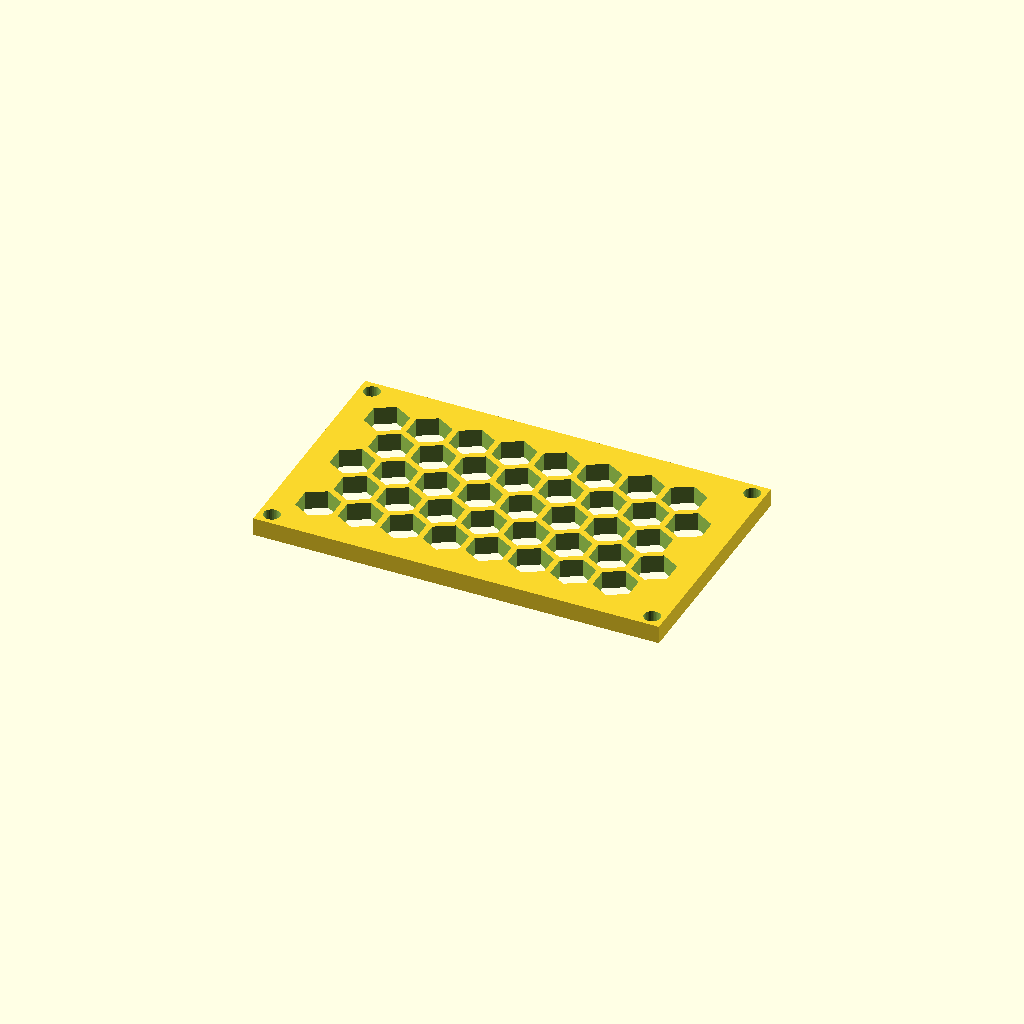
Cell 1 — every parameter at its default value.
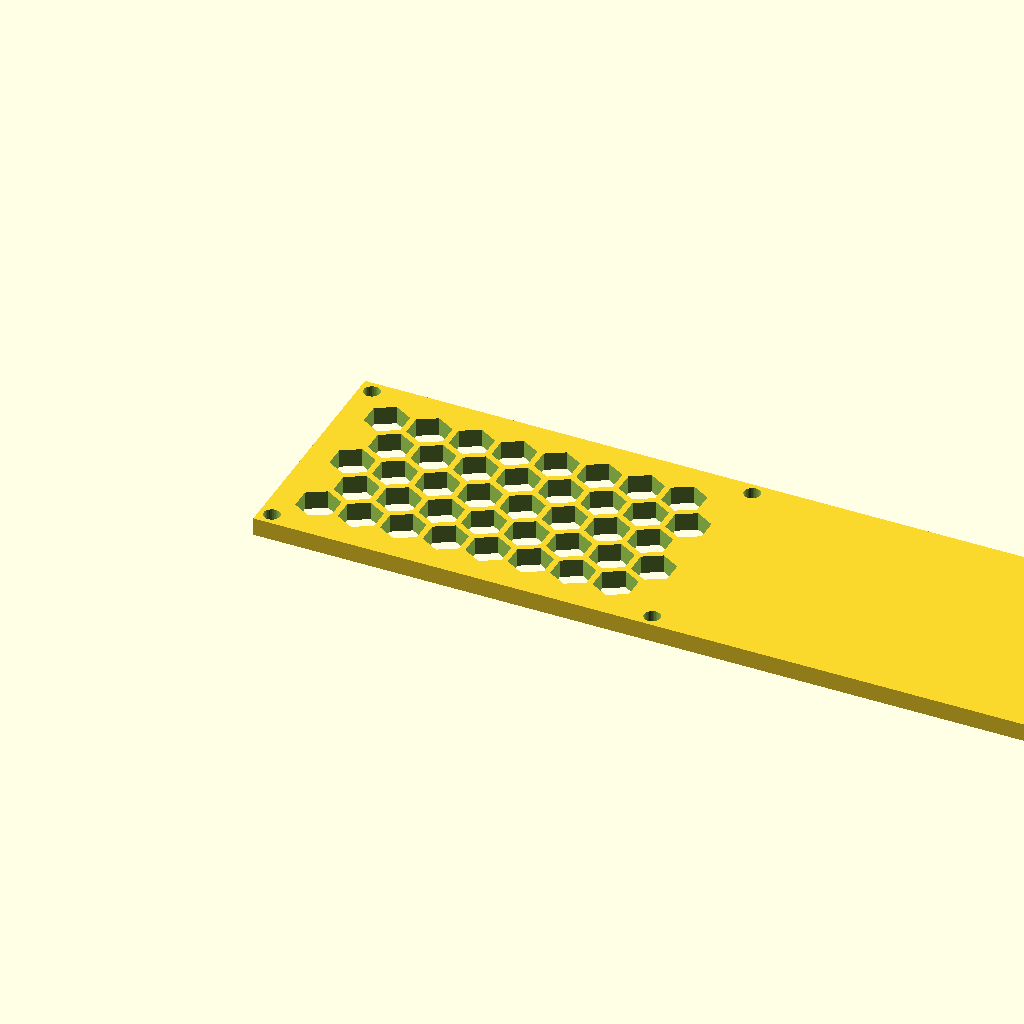
Cell 2 — panel_w set to 269.7, the other parameters unchanged.
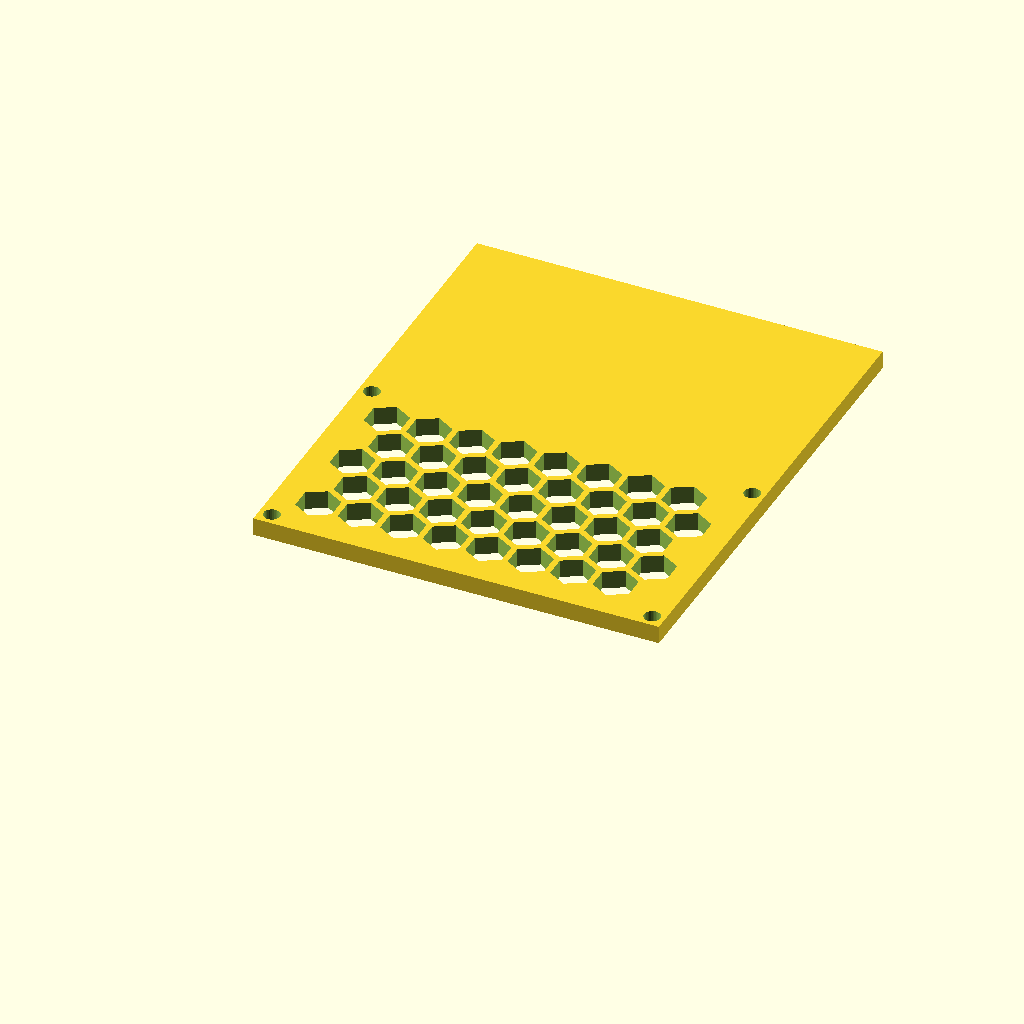
Cell 3: panel_d = 159.46 (everything else at default).
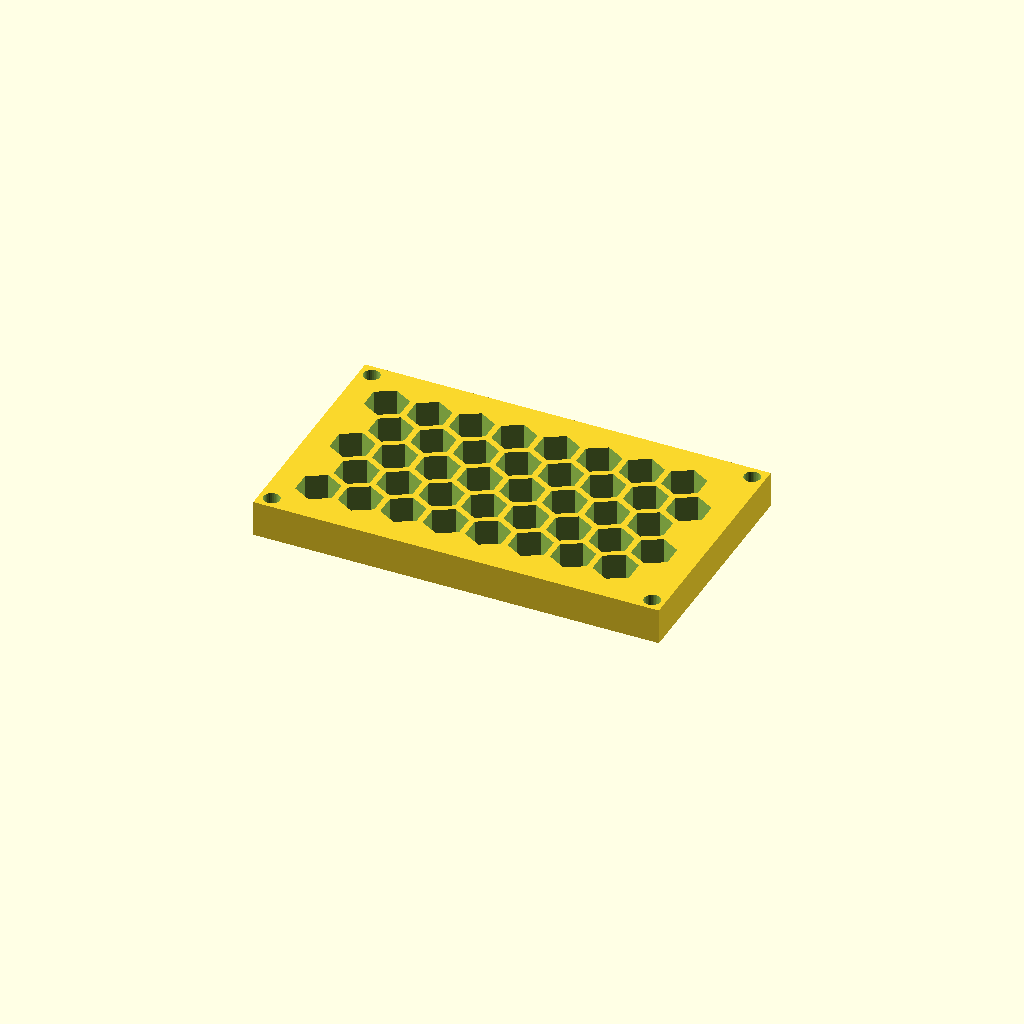
Cell 4: the same model with thick = 12.
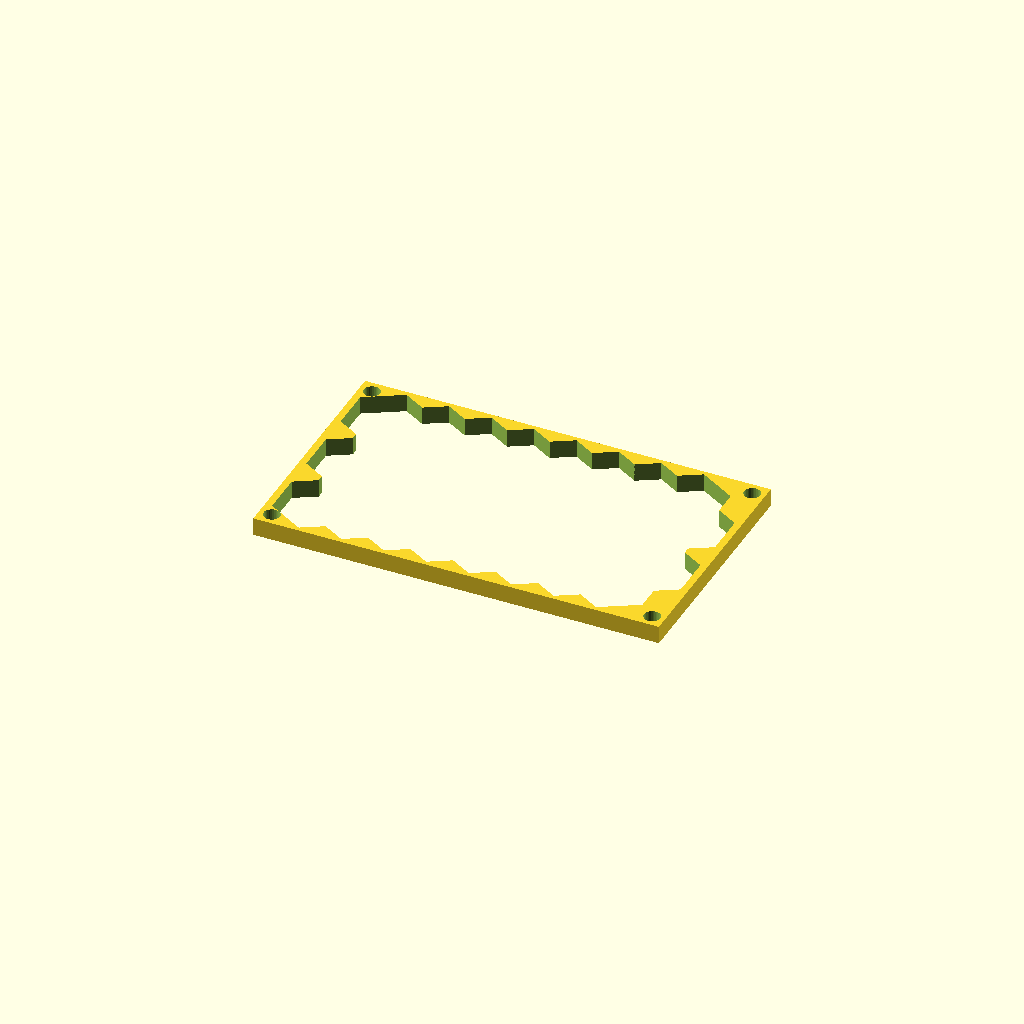
Cell 5 — cell_r set to 14, the other parameters unchanged.
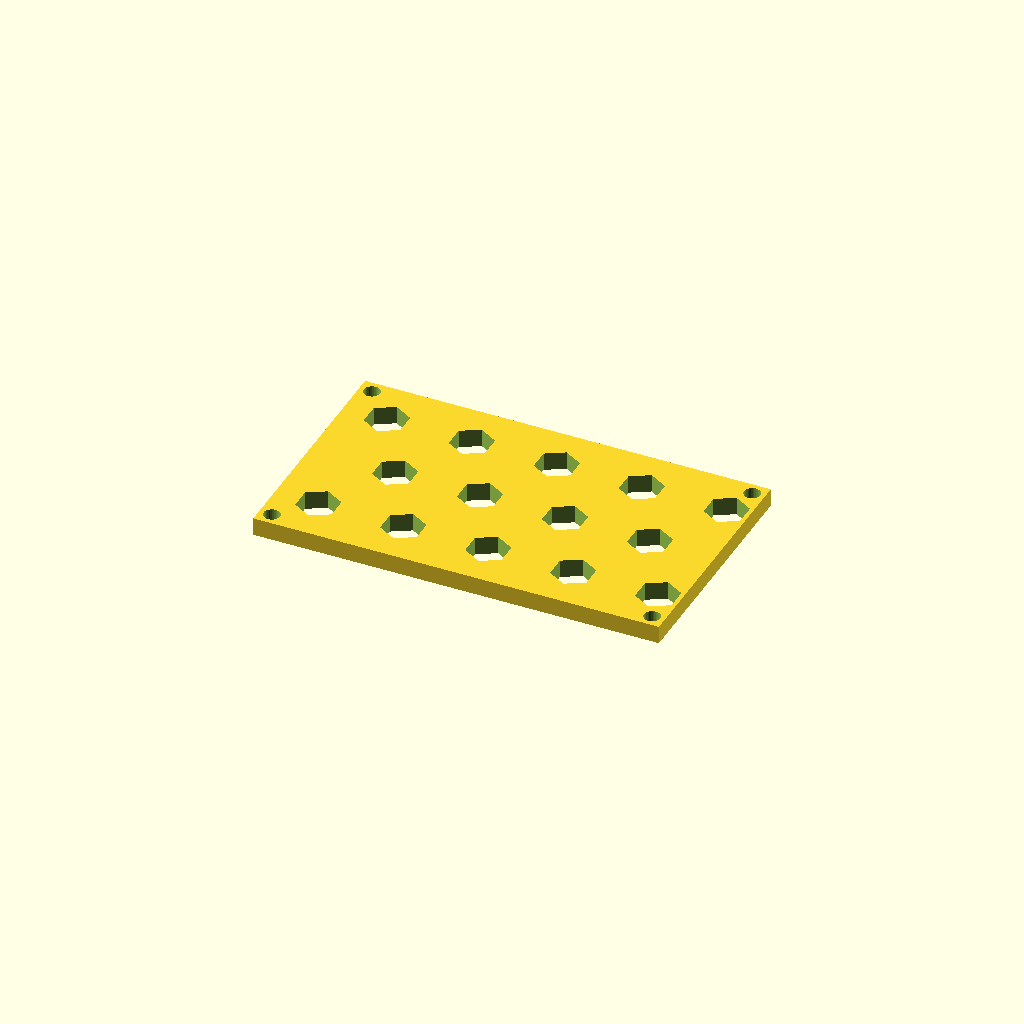
Cell 6: pitch = 28.24 (everything else at default).
One fixed orthographic camera (rotation 55°, 0°, 25°; colour scheme Cornfield) for every cell.
The OpenSCAD source (optional_data/data/gen3/hexlattices/part_0039.scad):
$fn = 32;

// ----------------------------------------------------------------------
// Honeycomb panel: 134.85 x 79.73 mm, 40 cells of 14 mm
// ----------------------------------------------------------------------

// --- parameters (mm) ---
panel_w = 134.85;         // panel width
panel_d = 79.73;          // panel depth
thick = 6;                // panel thickness
cell_r = 7;               // hex cell circumradius
pitch = 14.12;            // hex cell pitch (centre to centre)
web = 2;                  // web between the cells
columns = 8;              // columns of cells
rows = 5;                 // rows of cells
cell_count = 40;          // total cells
shift_x = 14.46;          // first cell offset in x
shift_y = 15.4;           // first cell offset in y
mount_d = 5.4;            // corner mounting holes
hole_off = 4.2;           // mounting hole offset from the corners

difference() {
  union() {
    cube([panel_w, panel_d, thick]);
  }
  /* hexagonal cells, point-up, cut right through the plate */
  for (row = [0 : rows - 1]) {
    for (col = [0 : columns - 1]) {
      translate([shift_x + col * pitch + (row % 2) * pitch / 2, shift_y + row * pitch * 0.866025, -2.5]) rotate([0, 0, 30]) cylinder(h = thick + 5, d = 2 * cell_r, $fn = 6);
    }
  }
  /* corner mounting holes, clear of the outer cell web */
  translate([4.2, 4.2, -2.5]) cylinder(h = thick + 5, d = mount_d);
  translate([130.65, 4.2, -2.5]) cylinder(h = thick + 5, d = mount_d);
  translate([4.2, 75.53, -2.5]) cylinder(h = thick + 5, d = mount_d);
  translate([130.65, 75.53, -2.5]) cylinder(h = thick + 5, d = mount_d);
}
Customizer parameters (derived from the source; name, type, default, range or options):
panel_w: number, default 134.85
panel_d: number, default 79.73
thick: number, default 6
cell_r: number, default 7
pitch: number, default 14.12
web: number, default 2
columns: number, default 8
rows: number, default 5
cell_count: number, default 40
shift_x: number, default 14.46
shift_y: number, default 15.4
mount_d: number, default 5.4
hole_off: number, default 4.2
